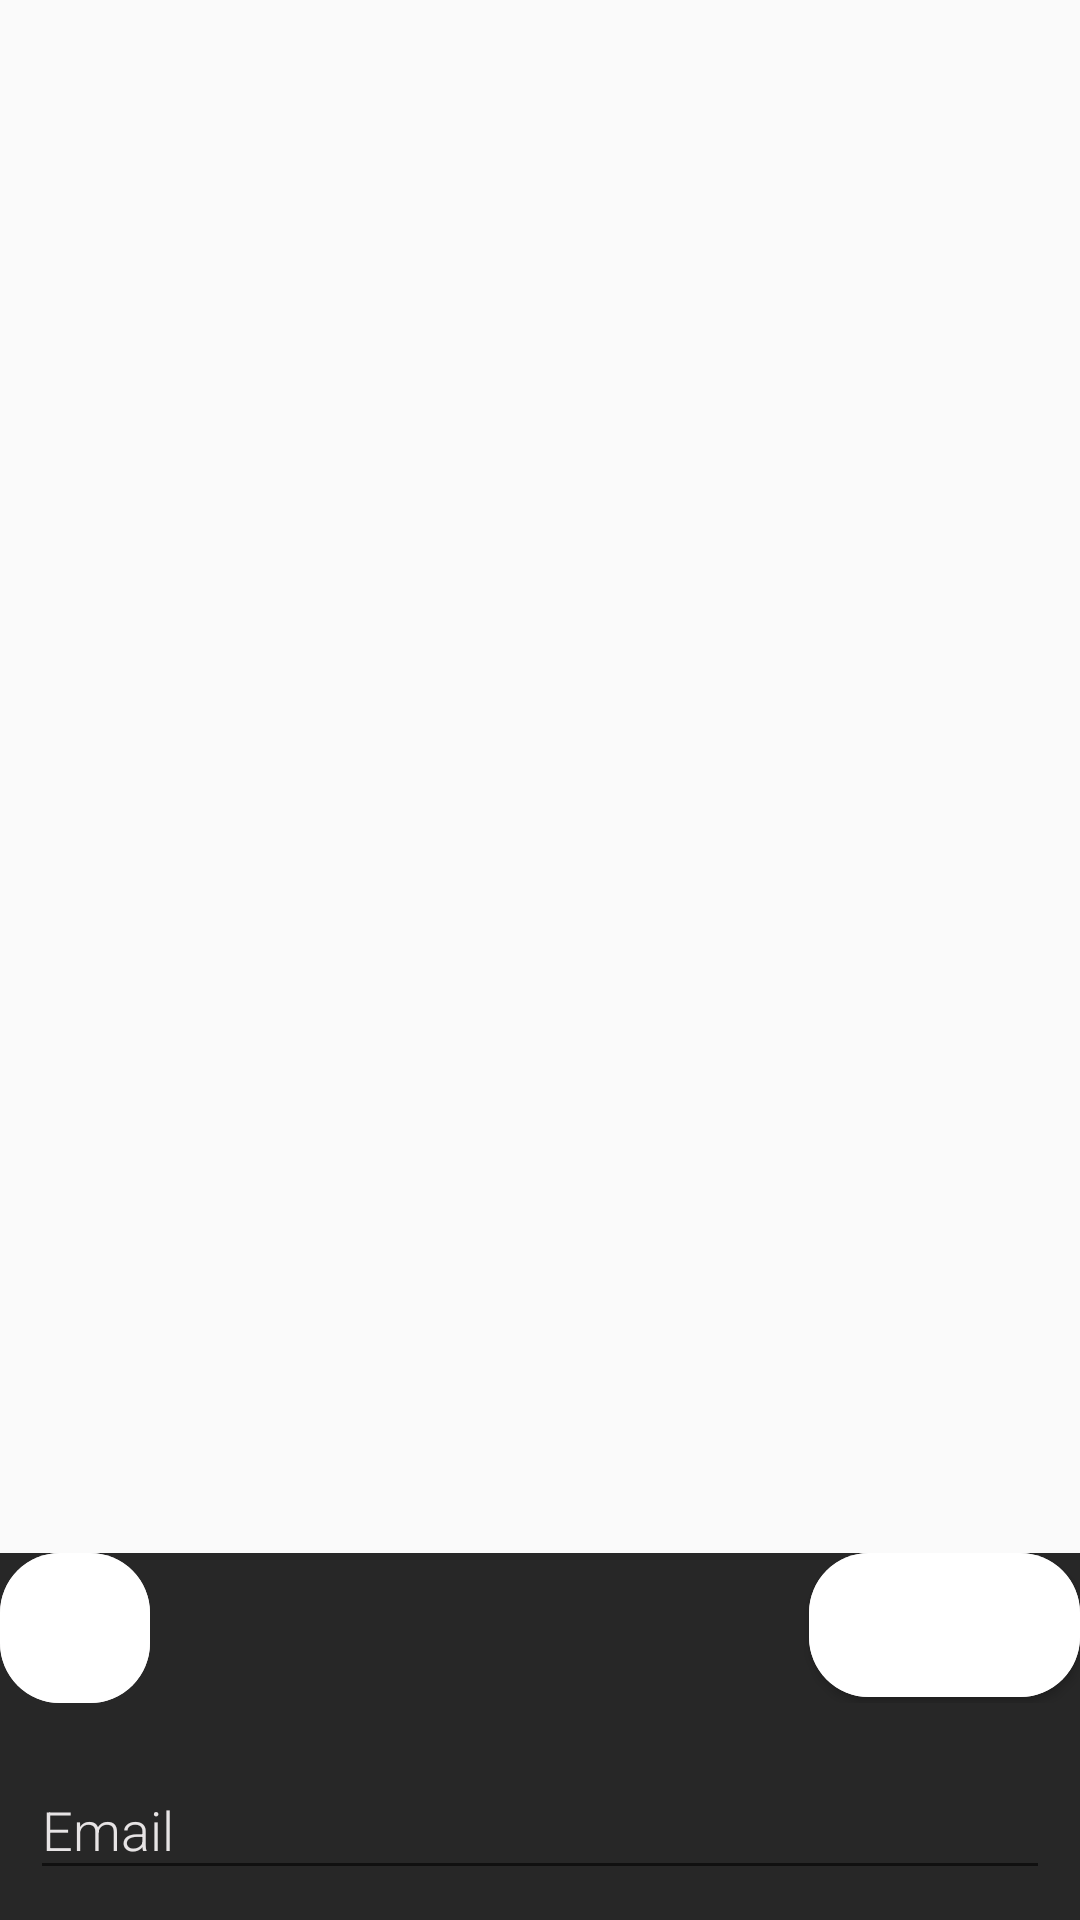

Produce the Android XML layout that renders to this screen, including the resource entries it uses.
<!-- AndroidManifest.xml: application theme AppTheme -->
<!-- res/layout/check_fragment.xml -->
<?xml version="1.0" encoding="utf-8"?>
<LinearLayout xmlns:android="http://schemas.android.com/apk/res/android"
    xmlns:tools="http://schemas.android.com/tools"
    android:id="@+id/check_fragment"
    android:layout_width="match_parent"
    android:layout_height="match_parent"
    android:layout_gravity="bottom"
    android:gravity="bottom"
    android:orientation="vertical">

    <LinearLayout
        android:layout_width="match_parent"
        android:layout_height="wrap_content"
        android:orientation="vertical"
        android:background="@color/darkGray"
        tools:ignore="UselessParent">

        <RelativeLayout
            android:layout_width="match_parent"
            android:layout_height="wrap_content">

            <ImageButton
                android:id="@+id/close"
                android:layout_width="50dp"
                android:layout_height="50dp"
                android:background="@drawable/button_background_next"
                android:contentDescription="@string/close"
                android:src="@drawable/ic_baseline_close_24_white" />

            <Button
                android:id="@+id/next"
                android:layout_width="wrap_content"
                android:layout_height="wrap_content"
                android:layout_alignParentEnd="true"
                android:background="@drawable/button_background_next"
                android:text="@string/check"
                android:textColor="@color/white"
                android:fontFamily="sans-serif-light"
                android:paddingStart="5dp"
                android:paddingEnd="5dp"/>

        </RelativeLayout>

        <com.google.android.material.textfield.TextInputLayout
            android:layout_width="match_parent"
            android:layout_height="wrap_content"
            android:layout_gravity="center"
            android:layout_margin="10dp"
            android:textColorHint="@color/lightGray">

            <com.google.android.material.textfield.TextInputEditText
                android:id="@+id/check_email"
                android:layout_width="match_parent"
                android:layout_height="match_parent"
                android:hint="@string/login"
                android:fontFamily="sans-serif-light"
                android:imeOptions="actionNext"
                android:inputType="textPersonName"
                android:textColor="@color/white"
                android:textColorHint="@color/lightGray" />

        </com.google.android.material.textfield.TextInputLayout>

    </LinearLayout>

</LinearLayout>
<!-- resources referenced by this layout -->
<resources>
  <color name="darkGray">#272727</color>
  <color name="lightGray">#E7E4E5</color>
  <color name="white">#fff</color>
  <!-- drawable button_background_next (drawable) -->
  <?xml version="1.0" encoding="utf-8"?>
  <ripple xmlns:android="http://schemas.android.com/apk/res/android"
      android:color="@color/lightGray" >
      <item android:state_pressed="true">
          <shape android:shape="rectangle">
              <solid android:color="@color/lightGray"/>
              <corners android:radius="20dp"/>
          </shape>
      </item>
      <item android:state_pressed="false">
          <shape android:shape="rectangle">
              <solid android:color="@color/white"/>
              <corners android:radius="20dp"/>
          </shape>
      </item>
  </ripple>
  <string name="check">Проверить</string>
  <string name="close">Закрыть</string>
  <string name="login">Email</string>
  <style name="AppTheme" parent="Theme.AppCompat.Light.DarkActionBar">
          
          <item name="colorPrimary">@color/cherry</item>
          <item name="colorPrimaryDark">@color/colorPrimaryDark</item>
          <item name="colorAccent">@color/sea</item>
          <item name="android:windowActivityTransitions">true</item>
          <item name="android:navigationBarColor">@color/white</item>
  
          <item name="drawerArrowStyle">@style/DrawerArrowStyle</item>
      </style>
  <color name="cherry">#d9225e</color>
  <color name="colorPrimaryDark">#4082f1</color>
  <color name="sea">#4082f1</color>
  <style name="DrawerArrowStyle" parent="@style/Widget.AppCompat.DrawerArrowToggle">
          <item name="spinBars">true</item>
          <item name="color">#fff</item>
      </style>
</resources>
